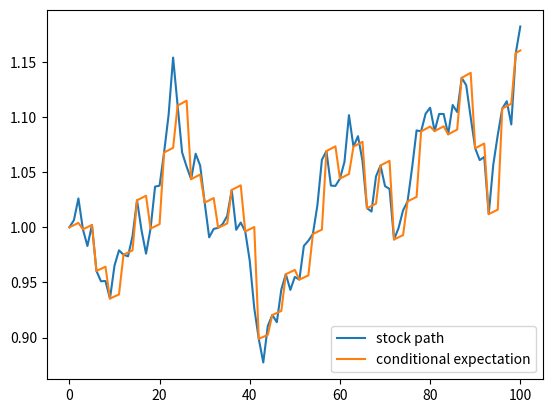

This figure's Python source: (Note: this script raises an exception after producing the figure.)
"""
author: Florian Krach & Calypso Herrera

code to generate synthetic data from stock-model SDEs
"""

# ==============================================================================
from math import sqrt, exp
import numpy as np
import matplotlib.pyplot as plt
import copy, os


# ==============================================================================
class StockModel:
    """
    mother class for all stock models defining the variables and methods shared
    amongst all of them, some need to be defined individually
    """
    def __init__(self, drift, volatility, S0, nb_paths, nb_steps,
                 maturity, sine_coeff, **kwargs):
        self.drift = drift
        self.volatility = volatility
        self.S0 = S0
        self.nb_paths = nb_paths
        self.nb_steps = nb_steps
        self.maturity = maturity
        self.dimensions = np.size(S0)
        if sine_coeff is None:
            self.periodic_coeff = lambda t: 1
        else:
            self.periodic_coeff = lambda t: (1 + np.sin(sine_coeff * t))


    def generate_paths(self, **options):
        """
        generate random paths according to the model hyperparams
        :return: stock paths as np.array, dim: [nb_paths, data_dim, nb_steps]
        """
        raise ValueError("not implemented yet")

    def next_cond_exp(self, *args, **kwargs):
        """
        compute the next point of the conditional expectation starting from
        given point for given time_delta
        :return: cond. exp. at next time_point (= current_time + time_delta)
        """
        raise ValueError("not implemented yet")

    def compute_cond_exp(self, times, time_ptr, X, obs_idx, delta_t, T, start_X,
                         n_obs_ot, return_path=True, get_loss=False,
                         weight=0.5,
                         start_time=None,
                         **kwargs):
        """
        compute conditional expectation similar to computing the prediction in
        the model.NJODE.forward
        :param times: see model.NJODE.forward
        :param time_ptr: see model.NJODE.forward
        :param X: see model.NJODE.forward, as np.array
        :param obs_idx: see model.NJODE.forward, as np.array
        :param delta_t: see model.NJODE.forward, as np.array
        :param T: see model.NJODE.forward
        :param start_X: see model.NJODE.forward, as np.array
        :param n_obs_ot: see model.NJODE.forward, as np.array
        :param return_path: see model.NJODE.forward
        :param get_loss: see model.NJODE.forward
        :param weight: see model.NJODE.forward
        :param start_time: None or float, if float, this is first time point
        :param kwargs: unused, to allow for additional unused inputs
        :return: float (loss), if wanted paths of t and y (np.arrays)
        """
        y = start_X
        batch_size = start_X.shape[0]
        current_time = 0.0
        if start_time:
            current_time = start_time

        loss = 0

        if return_path:
            if start_time:
                path_t = []
                path_y = []
            else:
                path_t = [0.]
                path_y = [y]

        for i, obs_time in enumerate(times):
            if obs_time > T + 1e-10:
                break
            if obs_time <= current_time:
                continue
            # Propagation of the ODE until next observation
            while current_time < (
                    obs_time - 1e-10 * delta_t):  # 1e-10*delta_t used for numerical consistency.
                if current_time < obs_time - delta_t:
                    delta_t_ = delta_t
                else:
                    delta_t_ = obs_time - current_time
                y = self.next_cond_exp(y, delta_t_, current_time)
                current_time = current_time + delta_t_

                # Storing the predictions.
                if return_path:
                    path_t.append(current_time)
                    path_y.append(y)

            # Reached an observation - only update those elements of the batch, 
            #    for which an observation is made
            start = time_ptr[i]
            end = time_ptr[i + 1]
            X_obs = X[start:end]
            i_obs = obs_idx[start:end]

            # Using RNNCell to update h. Also updating loss, tau and last_X
            Y_bj = y
            temp = copy.copy(y)
            temp[i_obs] = X_obs
            y = temp
            Y = y

            if get_loss:
                loss = loss + compute_loss(X_obs=X_obs, Y_obs=Y[i_obs],
                                           Y_obs_bj=Y_bj[i_obs],
                                           n_obs_ot=n_obs_ot[i_obs],
                                           batch_size=batch_size, weight=weight)

            if return_path:
                path_t.append(obs_time)
                path_y.append(y)

        # after every observation has been processed, propagating until T
        while current_time < T - 1e-10 * delta_t:
            if current_time < T - delta_t:
                delta_t_ = delta_t
            else:
                delta_t_ = T - current_time
            y = self.next_cond_exp(y, delta_t_)
            current_time = current_time + delta_t_

            # Storing the predictions.
            if return_path:
                path_t.append(current_time)
                path_y.append(y)

        if return_path:
            # path dimension: [time_steps, batch_size, output_size]
            return loss, np.array(path_t), np.array(path_y)
        else:
            return loss

    def get_optimal_loss(self, times, time_ptr, X, obs_idx, delta_t, T, start_X,
                         n_obs_ot, weight=0.5):
        loss = self.compute_cond_exp(
            times, time_ptr, X, obs_idx, delta_t, T, start_X, n_obs_ot,
            return_path=False, get_loss=True, weight=weight)
        return loss


class Heston(StockModel):
    """
    the Heston model, see: https://en.wikipedia.org/wiki/Heston_model
    a basic stochastic volatility stock price model
    """
    def __init__(self, drift, volatility, mean, speed, correlation, nb_paths,
                 nb_steps, S0, maturity, sine_coeff=None, **kwargs):
        super(Heston, self).__init__(
            drift=drift, volatility=volatility, nb_paths=nb_paths,
            nb_steps=nb_steps,
            S0=S0, maturity=maturity,
            sine_coeff=sine_coeff
        )
        self.mean = mean
        self.speed = speed
        self.correlation = correlation

    def next_cond_exp(self, y, delta_t, current_t):
        return y * np.exp(self.drift*self.periodic_coeff(current_t)*delta_t)

    def generate_paths(self, start_X=None):
        # Diffusion of the spot: dS = mu*S*dt + sqrt(v)*S*dW
        spot_drift = lambda x, t: self.drift*self.periodic_coeff(t)*x
        spot_diffusion = lambda x, v, t: np.sqrt(v) * x

        # Diffusion of the variance: dv = -k(v-vinf)*dt + sqrt(v)*v*dW
        var_drift = lambda v, t: - self.speed * (v - self.mean)
        var_diffusion = lambda v, t: self.volatility * np.sqrt(v)

        spot_paths = np.empty(
            (self.nb_paths, self.dimensions, self.nb_steps + 1))
        var_paths = np.empty(
            (self.nb_paths, self.dimensions, self.nb_steps + 1))

        dt = self.maturity / self.nb_steps
        if start_X is not None:
            spot_paths[:, :, 0] = start_X
        for i in range(self.nb_paths):
            if start_X is None:
                spot_paths[i, :, 0] = self.S0
            var_paths[i, :, 0] = self.mean
            for k in range(1, self.nb_steps + 1):
                normal_numbers_1 = np.random.normal(0, 1, self.dimensions)
                normal_numbers_2 = np.random.normal(0, 1, self.dimensions)
                dW = normal_numbers_1 * np.sqrt(dt)
                dZ = (self.correlation * normal_numbers_1 + np.sqrt(
                    1 - self.correlation ** 2) * normal_numbers_2) * np.sqrt(dt)

                var_paths[i, :, k] = (
                        var_paths[i, :, k - 1]
                        + var_drift(var_paths[i, :, k - 1], (k) * dt) * dt
                        + var_diffusion(var_paths[i, :, k - 1], (k) * dt) * dZ)

                spot_paths[i, :, k] = (
                        spot_paths[i, :, k - 1]
                        + spot_drift(spot_paths[i, :, k - 1], (k-1) * dt) * dt
                        + spot_diffusion(spot_paths[i, :, k - 1],
                                                var_paths[i, :, k],
                                                (k) * dt) * dW)
        # stock_path dimension: [nb_paths, dimension, time_steps]
        return spot_paths, dt

    def draw_path_heston(self, filename):
        nb_paths = self.nb_paths
        self.nb_paths = 1
        paths, dt = self.generate_paths()
        self.nb_paths = nb_paths
        spot_paths, var_paths = paths
        one_spot_path = spot_paths[0, 0, :]
        one_var_path = var_paths[0, 0, :]
        dates = np.array([i for i in range(len(one_spot_path))])
        dt = self.maturity / self.nb_steps
        fig, ax1 = plt.subplots()
        color = 'tab:blue'
        ax1.set_xlabel('time')
        ax1.set_ylabel('Stock', color=color)
        ax1.plot(dates, one_spot_path, color=color)
        ax1.tick_params(axis='y', labelcolor=color)
        color = 'tab:red'
        ax2 = ax1.twinx()
        ax2.set_ylabel('Variance', color=color)
        ax2.plot(dates, one_var_path, color=color)
        ax2.tick_params(axis='y', labelcolor=color)
        fig.tight_layout()
        plt.savefig(filename)
        plt.close()



class HestonWOFeller(StockModel):
    """
    the Heston model, see: https://en.wikipedia.org/wiki/Heston_model
    a basic stochastic volatility stock price model, that can be used
    even if Feller condition is not satisfied
    Feller condition: 2*speed*mean > volatility**2
    """
    def __init__(self, drift, volatility, mean, speed, correlation, nb_paths,
                 nb_steps, S0, maturity, scheme='euler', return_vol=False,
                 v0=None, sine_coeff=None, **kwargs):
        super(HestonWOFeller, self).__init__(
            drift=drift, volatility=volatility, nb_paths=nb_paths,
            nb_steps=nb_steps,
            S0=S0, maturity=maturity,
            sine_coeff=sine_coeff
        )
        self.mean = mean
        self.speed = speed
        self.correlation = correlation

        self.scheme = scheme
        self.retur_vol = return_vol
        if v0 is None:
            self.v0 = self.mean
        else:
            self.v0 = v0

    def next_cond_exp(self, y, delta_t, current_t):
        if self.retur_vol:
            s, v = np.split(y, indices_or_sections=2, axis=1)
            s = s * np.exp(self.drift*self.periodic_coeff(current_t)*delta_t)
            exp_delta = np.exp(-self.speed * delta_t)
            v = v * exp_delta + self.mean * (1 - exp_delta)
            y = np.concatenate([s, v], axis=1)
            return y
        else:
            return y*np.exp(self.drift*self.periodic_coeff(current_t)*delta_t)

    def generate_paths(self, start_X=None):
        if self.scheme == 'euler':
            # Diffusion of the spot: dS = mu*S*dt + sqrt(v)*S*dW
            log_spot_drift = lambda v, t: \
                (self.drift*self.periodic_coeff(t) - 0.5 * np.maximum(v, 0))
            log_spot_diffusion = lambda v: np.sqrt(np.maximum(v, 0))

            # Diffusion of the variance: dv = -k(v-vinf)*dt + sqrt(v)*v*dW
            var_drift = lambda v: - self.speed * (np.maximum(v, 0) - self.mean)
            var_diffusion = lambda v: self.volatility * np.sqrt(np.maximum(v, 0))

            spot_paths = np.empty(
                (self.nb_paths, self.dimensions, self.nb_steps + 1))
            var_paths = np.empty(
                (self.nb_paths, self.dimensions, self.nb_steps + 1))

            dt = self.maturity / self.nb_steps
            if start_X is not None:
                spot_paths[:, :, 0] = start_X
            for i in range(self.nb_paths):
                if start_X is None:
                    spot_paths[i, :, 0] = self.S0
                var_paths[i, :, 0] = self.v0
                for k in range(1, self.nb_steps + 1):
                    normal_numbers_1 = np.random.normal(0, 1, self.dimensions)
                    normal_numbers_2 = np.random.normal(0, 1, self.dimensions)
                    dW = normal_numbers_1 * np.sqrt(dt)
                    dZ = (self.correlation * normal_numbers_1 + np.sqrt(
                        1 - self.correlation ** 2) * normal_numbers_2) * np.sqrt(dt)

                    spot_paths[i, :, k] = np.exp(
                            np.log(spot_paths[i, :, k - 1])
                            + log_spot_drift(
                                var_paths[i, :, k - 1], (k-1)*dt) * dt
                            + log_spot_diffusion(var_paths[i, :, k - 1]) * dW
                    )
                    var_paths[i, :, k] = (
                            var_paths[i, :, k - 1]
                            + var_drift(var_paths[i, :, k - 1]) * dt
                            + var_diffusion(var_paths[i, :, k - 1]) * dZ
                    )
            if self.retur_vol:
                spot_paths = np.concatenate([spot_paths, var_paths], axis=1)
            # stock_path dimension: [nb_paths, dimension, time_steps]
            return spot_paths, dt

        else:
            raise ValueError('unknown sampling scheme')



class BlackScholes(StockModel):
    """
    standard Black-Scholes model, see:
    https://en.wikipedia.org/wiki/Black–Scholes_model
    https://en.wikipedia.org/wiki/Geometric_Brownian_motion
    """
    def __init__(self, drift, volatility, nb_paths, nb_steps, S0,
                 maturity, sine_coeff=None, **kwargs):
        super(BlackScholes, self).__init__(
            drift=drift, volatility=volatility, nb_paths=nb_paths,
            nb_steps=nb_steps, S0=S0, maturity=maturity,
            sine_coeff=sine_coeff
        )

    def next_cond_exp(self, y, delta_t, current_t):
        return y * np.exp(self.drift*self.periodic_coeff(current_t)*delta_t)

    def generate_paths(self, start_X=None):
        drift = lambda x, t: self.drift*self.periodic_coeff(t)*x
        diffusion = lambda x, t: self.volatility * x
        spot_paths = np.empty(
            (self.nb_paths, self.dimensions, self.nb_steps + 1))
        dt = self.maturity / self.nb_steps
        if start_X is not None:
            spot_paths[:, :, 0] = start_X
        for i in range(self.nb_paths):
            if start_X is None:
                spot_paths[i, :, 0] = self.S0
            for k in range(1, self.nb_steps + 1):
                random_numbers = np.random.normal(0, 1, self.dimensions)
                dW = random_numbers * np.sqrt(dt)
                spot_paths[i, :, k] = (
                        spot_paths[i, :, k - 1]
                        + drift(spot_paths[i, :, k - 1], (k-1) * dt) * dt
                        + diffusion(spot_paths[i, :, k - 1], (k) * dt) * dW)
        # stock_path dimension: [nb_paths, dimension, time_steps]
        return spot_paths, dt


class BrownianMotion(StockModel):
    """
    additive Brownian motion with drift:
      dX = mu * dt + sigma * dW
    (optionally with periodic_coeff like in the other models)
    """
    def __init__(self, drift, volatility, nb_paths, nb_steps, S0,
                 maturity, sine_coeff=None, **kwargs):
        super(BrownianMotion, self).__init__(
            drift=drift, volatility=volatility, nb_paths=nb_paths,
            nb_steps=nb_steps, S0=S0, maturity=maturity,
            sine_coeff=sine_coeff
        )

    def next_cond_exp(self, y, delta_t, current_t):
        return y + (self.drift*self.periodic_coeff(current_t)*delta_t)

    def generate_paths(self, start_X=None):
        drift = lambda x, t: self.drift*self.periodic_coeff(t)
        diffusion = lambda x, t: self.volatility
        spot_paths = np.empty(
            (self.nb_paths, self.dimensions, self.nb_steps + 1))
        dt = self.maturity / self.nb_steps
        if start_X is not None:
            spot_paths[:, :, 0] = start_X
        for i in range(self.nb_paths):
            if start_X is None:
                spot_paths[i, :, 0] = self.S0
            for k in range(1, self.nb_steps + 1):
                random_numbers = np.random.normal(0, 1, self.dimensions)
                dW = random_numbers * np.sqrt(dt)
                spot_paths[i, :, k] = (
                        spot_paths[i, :, k - 1]
                        + drift(spot_paths[i, :, k - 1], (k-1) * dt) * dt
                        + diffusion(spot_paths[i, :, k - 1], (k) * dt) * dW)
        # stock_path dimension: [nb_paths, dimension, time_steps]
        return spot_paths, dt

class OrnsteinUhlenbeck(StockModel):
    """
    Ornstein-Uhlenbeeck stock model, see:
    https://en.wikipedia.org/wiki/Ornstein–Uhlenbeck_process
    """
    def __init__(self, volatility, nb_paths, nb_steps, S0,
                 mean, speed, maturity, sine_coeff=None, **kwargs):
        super(OrnsteinUhlenbeck, self).__init__(
            volatility=volatility, nb_paths=nb_paths, drift=None,
            nb_steps=nb_steps, S0=S0, maturity=maturity,
            sine_coeff=sine_coeff
        )
        self.mean = mean
        self.speed = speed

    def next_cond_exp(self, y, delta_t, current_t):
        exp_delta = np.exp(-self.speed*self.periodic_coeff(current_t)*delta_t)
        return y * exp_delta + self.mean * (1 - exp_delta)

    def generate_paths(self, start_X=None):
        # Diffusion of the variance: dv = -k(v-vinf)*dt + vol*dW
        drift = lambda x, t: - self.speed*self.periodic_coeff(t)*(x - self.mean)
        diffusion = lambda x, t: self.volatility

        spot_paths = np.empty(
            (self.nb_paths, self.dimensions, self.nb_steps + 1))
        dt = self.maturity / self.nb_steps
        if start_X is not None:
            spot_paths[:, :, 0] = start_X
        for i in range(self.nb_paths):
            if start_X is None:
                spot_paths[i, :, 0] = self.S0
            for k in range(1, self.nb_steps + 1):
                random_numbers = np.random.normal(0, 1, self.dimensions)
                dW = random_numbers * np.sqrt(dt)
                spot_paths[i, :, k] = (
                        spot_paths[i, :, k - 1]
                        + drift(spot_paths[i, :, k - 1], (k-1) * dt) * dt
                        + diffusion(spot_paths[i, :, k - 1], (k) * dt) * dW)
        # stock_path dimension: [nb_paths, dimension, time_steps]
        return spot_paths, dt


class Combined(StockModel):
    def __init__(self, stock_model_names, hyperparam_dicts, **kwargs):
        self.stock_model_names = stock_model_names
        self.hyperparam_dicts = hyperparam_dicts

    def compute_cond_exp(self, times, time_ptr, X, obs_idx, delta_t, T, start_X,
                         n_obs_ot, return_path=True, get_loss=False,
                         weight=0.5, **kwargs):
        # get first stockmodel
        stockmodel = STOCK_MODELS[self.stock_model_names[0]](
            **self.hyperparam_dicts[0])
        T = self.hyperparam_dicts[0]['maturity']
        loss, path_t, path_y = stockmodel.compute_cond_exp(
            times, time_ptr, X, obs_idx, delta_t,
            T, start_X,
            n_obs_ot, return_path=True, get_loss=get_loss,
            weight=weight,
        )
        for i in range(1, len(self.stock_model_names)):
            start_X = path_y[-1, :, :]
            start_time = path_t[-1]
            T += self.hyperparam_dicts[i]['maturity']
            stockmodel = STOCK_MODELS[self.stock_model_names[i]](
                **self.hyperparam_dicts[i])
            _loss, _path_t, _path_y = stockmodel.compute_cond_exp(
                times, time_ptr, X, obs_idx, delta_t,
                T, start_X,
                n_obs_ot, return_path=True, get_loss=get_loss,
                weight=weight, start_time=start_time
            )
            loss += _loss
            path_t = np.concatenate([path_t, _path_t])
            path_y = np.concatenate([path_y, _path_y], axis=0)

        if return_path:
            # path dimension: [time_steps, batch_size, output_size]
            return loss, np.array(path_t), np.array(path_y)
        else:
            return loss

    def get_optimal_loss(self, times, time_ptr, X, obs_idx, delta_t, T, start_X,
                         n_obs_ot, weight=0.5):
        loss = self.compute_cond_exp(
            times, time_ptr, X, obs_idx, delta_t, T, start_X, n_obs_ot,
            return_path=False, get_loss=True, weight=weight)
        return loss


# ==============================================================================
# this is needed for computing the loss with the true conditional expectation
def compute_loss(X_obs, Y_obs, Y_obs_bj, n_obs_ot, batch_size, eps=1e-10,
                 weight=0.5):
    """
    compute the loss of the true conditional expectation, as in
    model.compute_loss
    """
    inner = (2 * weight * np.sqrt(np.sum((X_obs - Y_obs) ** 2, axis=1) + eps) +
             2 * (1 - weight) * np.sqrt(np.sum((Y_obs_bj - Y_obs) ** 2, axis=1)
                                        + eps)) ** 2
    outer = np.sum(inner / n_obs_ot)
    return outer / batch_size


# ==============================================================================
# dict for the supported stock models to get them from their name
STOCK_MODELS = {
    "BlackScholes": BlackScholes,
    "BrownianMotion": BrownianMotion,
    "Heston": Heston,
    "OrnsteinUhlenbeck": OrnsteinUhlenbeck,
    "HestonWOFeller": HestonWOFeller,
    "combined": Combined,
    "sine_BlackScholes": BlackScholes,
    "sine_Heston": Heston,
    "sine_OrnsteinUhlenbeck": OrnsteinUhlenbeck,
}
# ==============================================================================


hyperparam_test_stock_models = {
    'drift': 0.2, 'volatility': 0.3, 'mean': 0.5,
    'speed': 0.5, 'correlation': 0.5, 'nb_paths': 10, 'nb_steps': 100,
    'S0': 1, 'maturity': 1., 'dimension': 1}


def draw_stock_model(stock_model_name):
    hyperparam_test_stock_models['model_name'] = stock_model_name
    stockmodel = STOCK_MODELS[stock_model_name](**hyperparam_test_stock_models)
    stock_paths, dt = stockmodel.generate_paths()
    filename = '{}.pdf'.format(stock_model_name)

    # draw a path
    one_path = stock_paths[0, 0, :]
    dates = np.array([i for i in range(len(one_path))])
    cond_exp = np.zeros(len(one_path))
    cond_exp[0] = hyperparam_test_stock_models['S0']
    cond_exp_const = hyperparam_test_stock_models['S0']
    for i in range(1, len(one_path)):
        if i % 3 == 0:
            cond_exp[i] = one_path[i]
        else:
            cond_exp[i] = cond_exp[i - 1] * exp(
                hyperparam_test_stock_models['drift'] * dt)

    plt.plot(dates, one_path, label='stock path')
    plt.plot(dates, cond_exp, label='conditional expectation')
    plt.legend()
    plt.savefig(filename)
    plt.close()


if __name__ == '__main__':
    draw_stock_model("BlackScholes")
    heston = STOCK_MODELS["Heston"](**hyperparam_test_stock_models)
    heston.draw_path_heston("heston.pdf")
